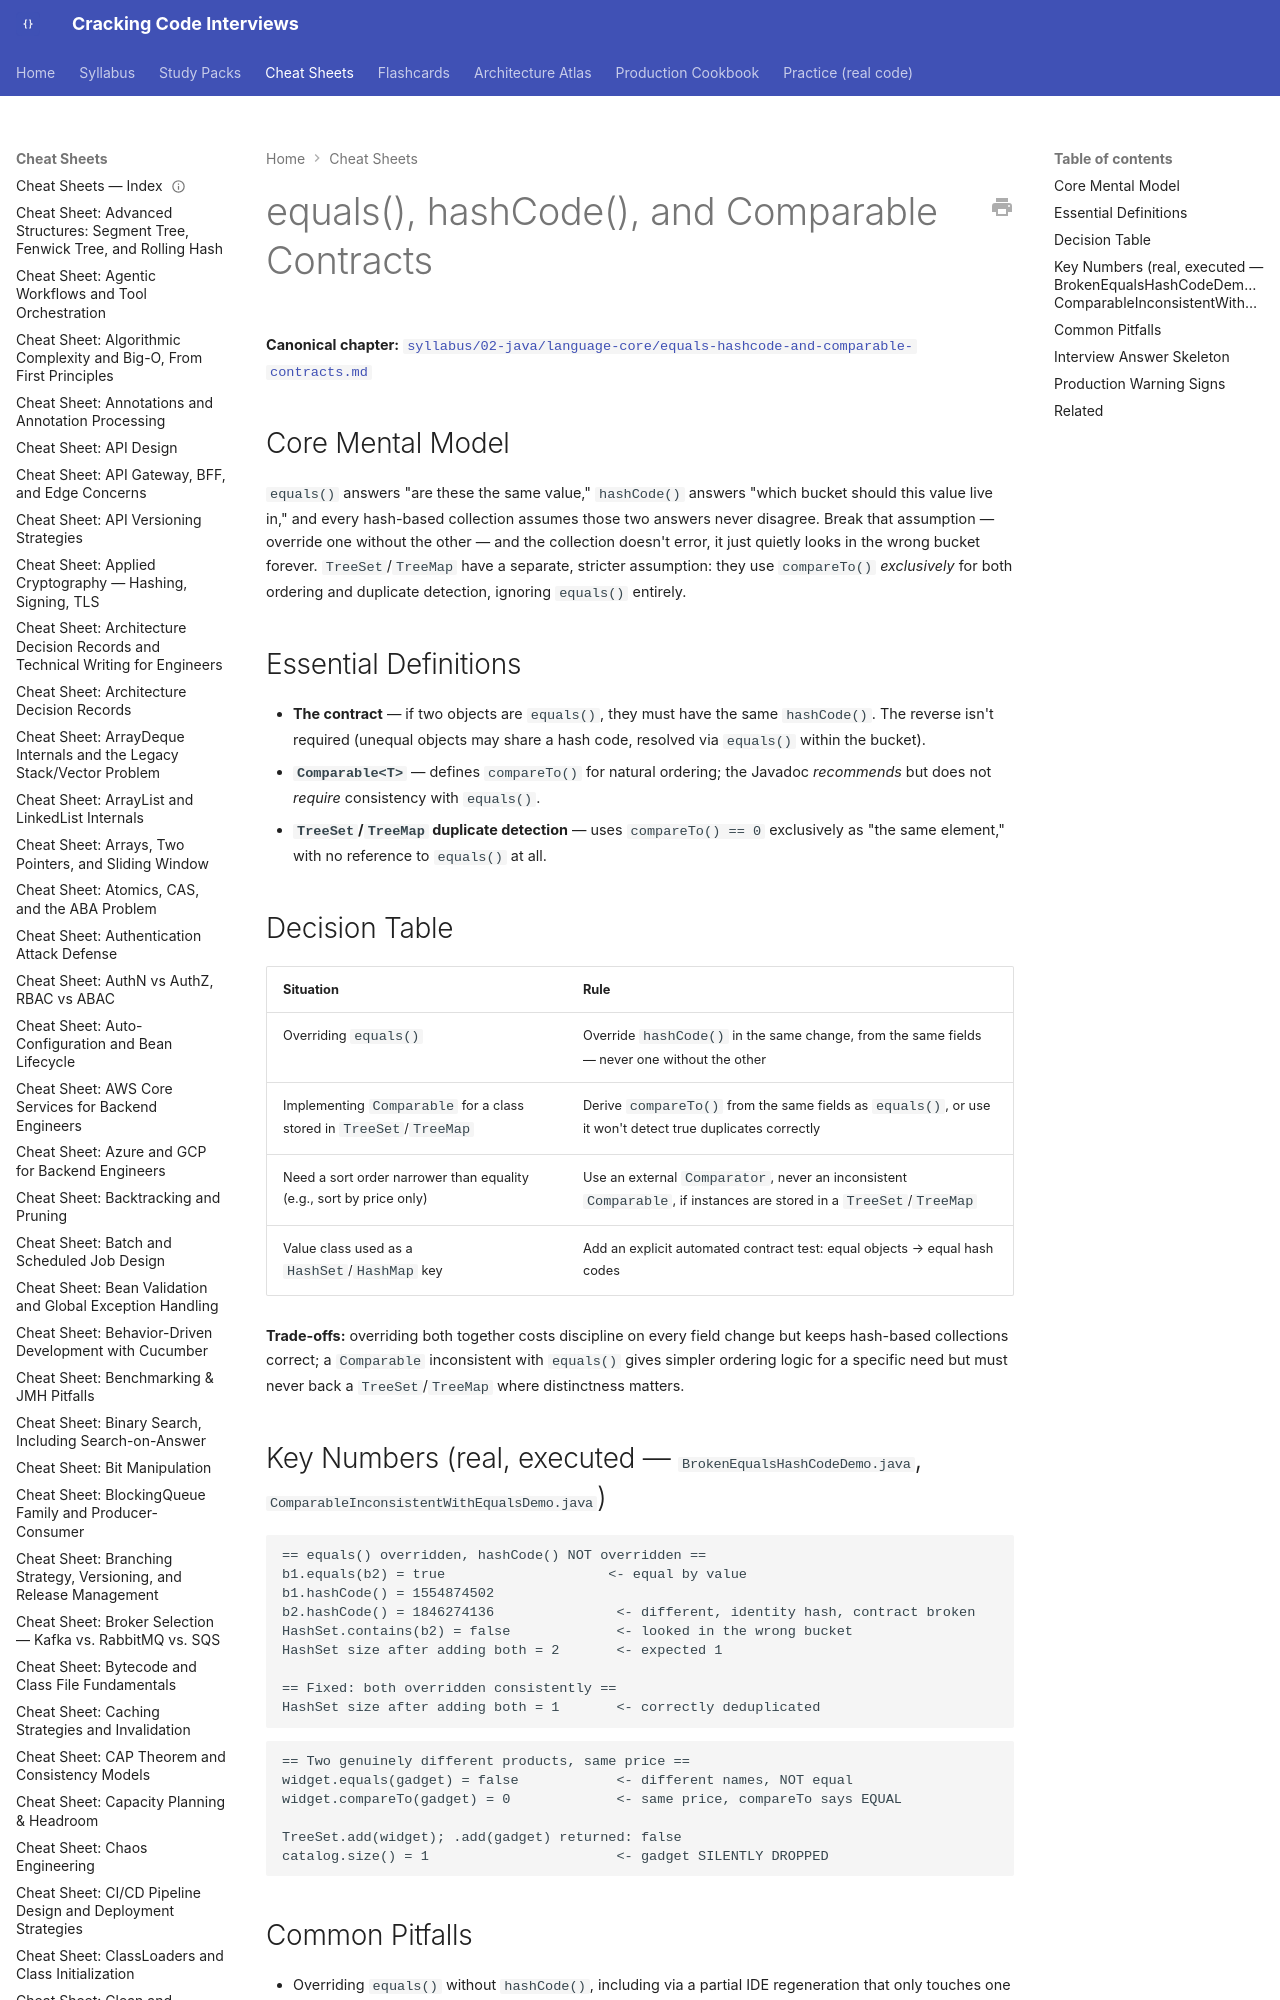

repository: JuanMelendres/cracking-code-interviews · page: cheat-sheets/equals-hashcode-and-comparable-contracts/index.html · generator: mkdocs

---
title: "Cheat Sheet: equals(), hashCode(), and Comparable Contracts"
slug: equals-hashcode-and-comparable-contracts
document_type: cheat-sheet
domain: java-core
topic_id: T-101
canonical: ../syllabus/02-java/language-core/equals-hashcode-and-comparable-contracts.md
last_updated: 2026-08-05
---

# equals(), hashCode(), and Comparable Contracts

**Canonical chapter:** [`syllabus/02-java/language-core/equals-hashcode-and-comparable-contracts.md`](../syllabus/02-java/language-core/equals-hashcode-and-comparable-contracts.md)
